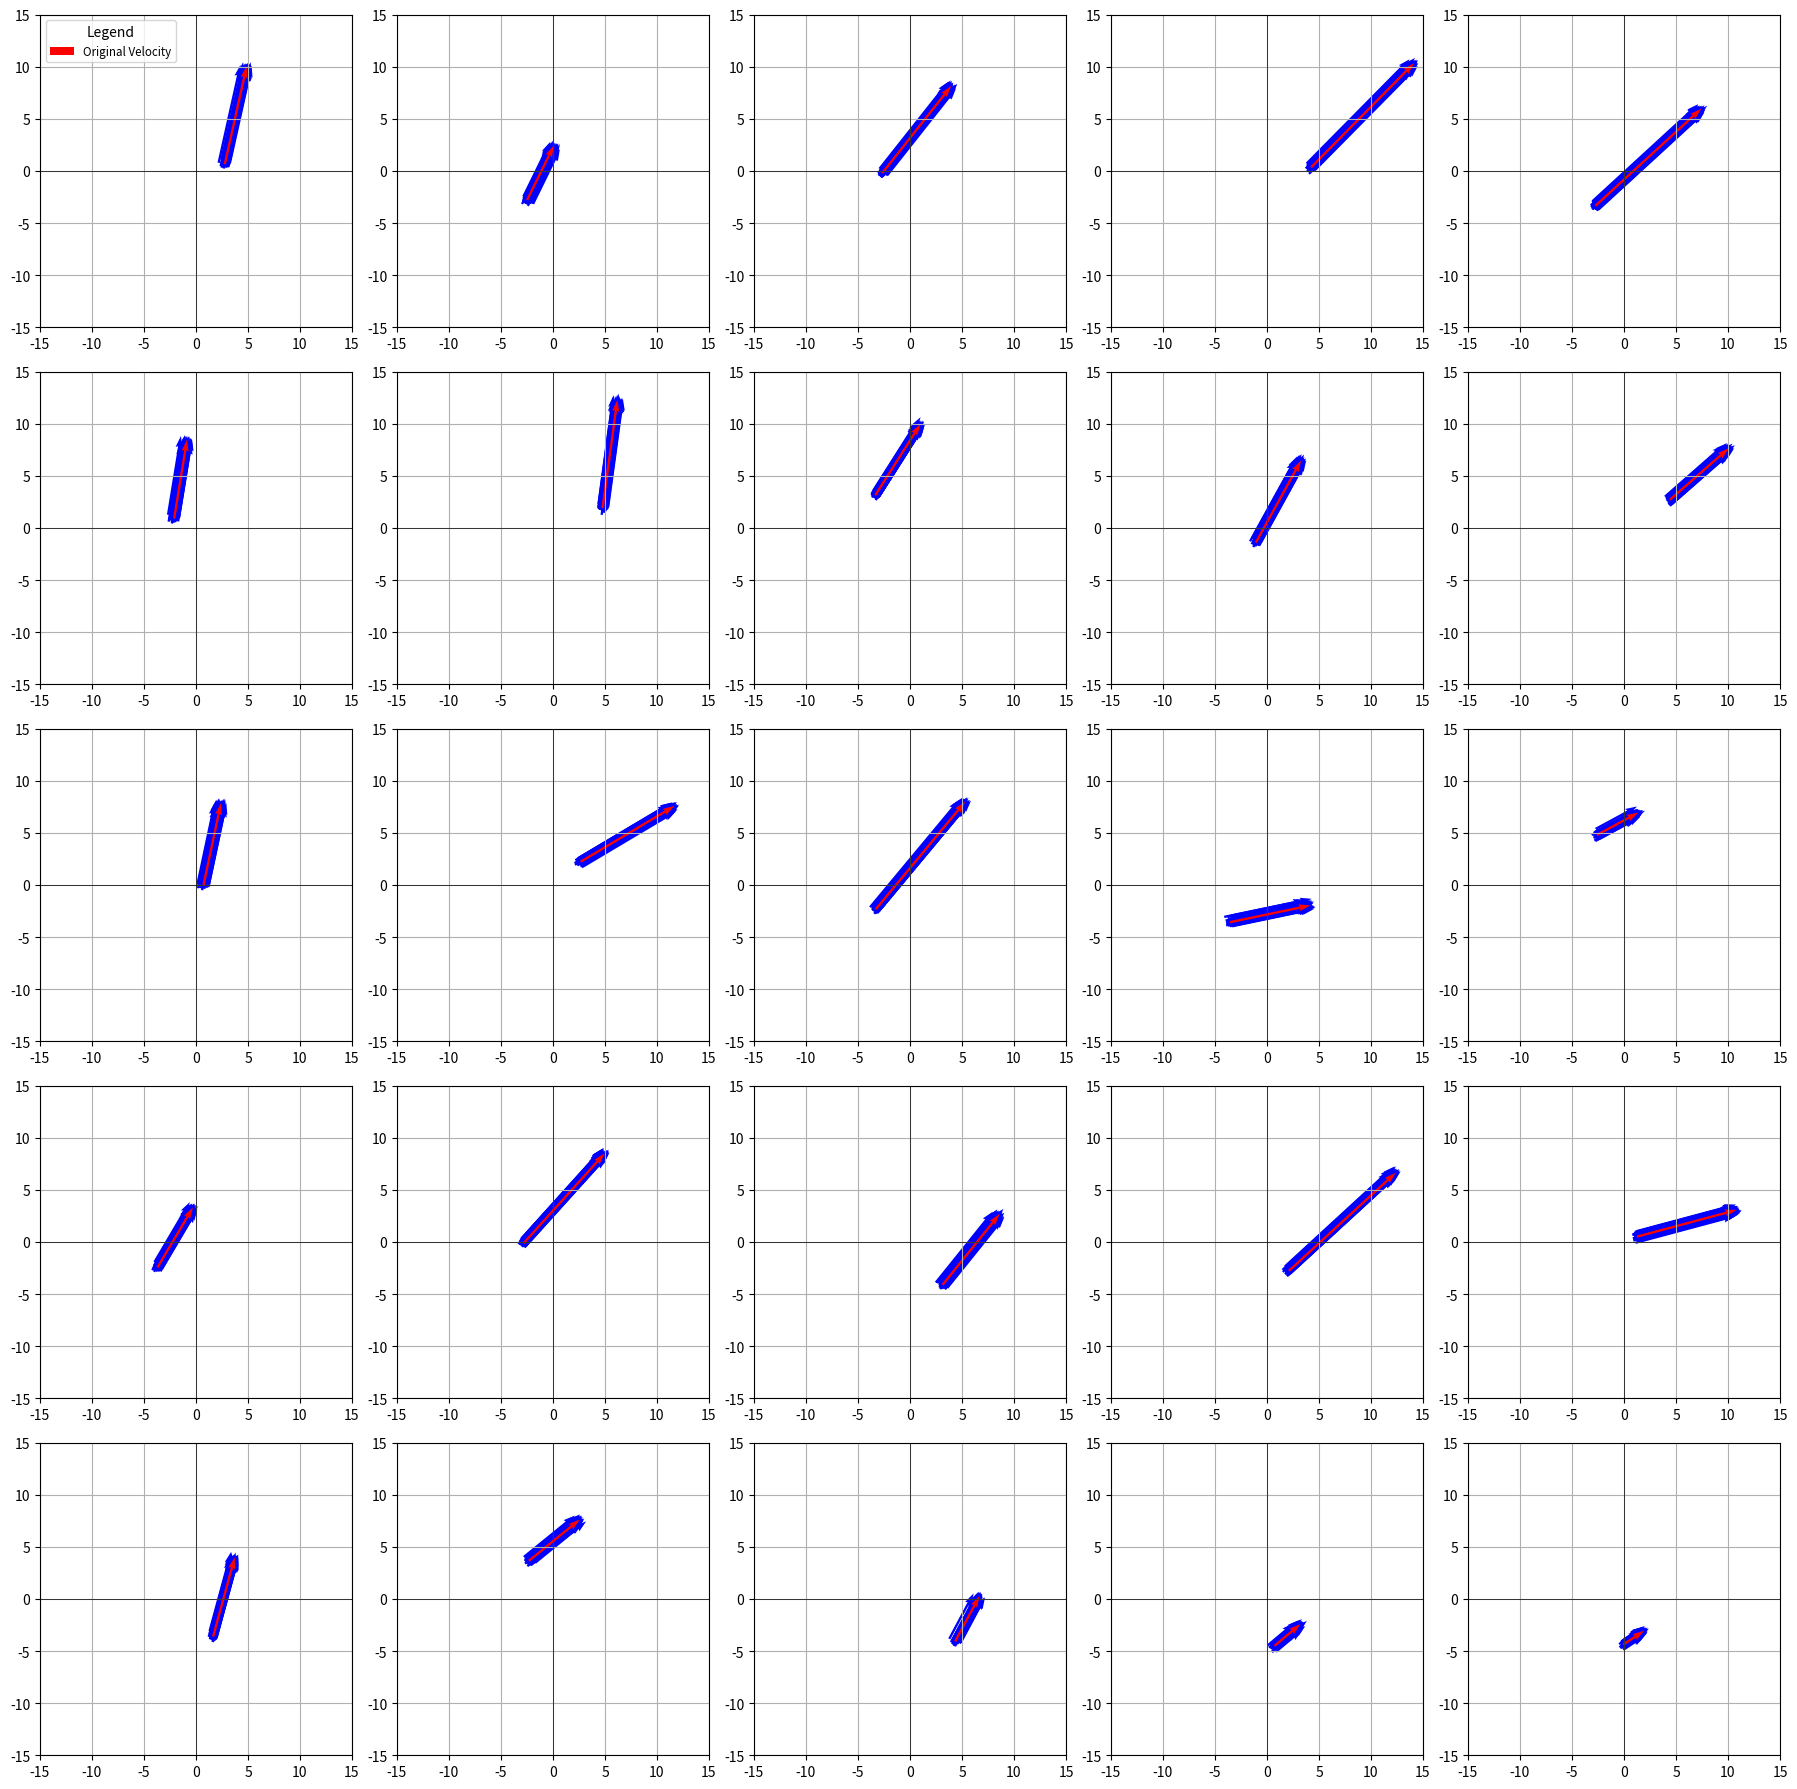

The matplotlib source for this figure:
import numpy as np
import matplotlib.pyplot as plt


def add_noise_to_velocity(velocity, direction_noise_degrees, magnitude_noise_percentage):
    angle = np.arctan2(velocity[1], velocity[0])
    magnitude = np.linalg.norm(velocity)
    magnitude_noise_percentage = magnitude_noise_percentage / 100

    # Convert direction noise from degrees to radians
    direction_noise_radians = np.radians(direction_noise_degrees)

    # Directional noise: adding Gaussian noise to the angle
    noisy_angle = angle + np.random.normal(0, direction_noise_radians)

    # Magnitude noise: adding Gaussian noise to the magnitude
    magnitude_noise = magnitude_noise_percentage * magnitude
    noisy_magnitude = magnitude + np.random.normal(0, magnitude_noise)

    # Convert polar back to Cartesian coordinates
    noisy_velocity_x = noisy_magnitude * np.cos(noisy_angle)
    noisy_velocity_y = noisy_magnitude * np.sin(noisy_angle)

    return np.array([noisy_velocity_x, noisy_velocity_y])


def add_noise_to_initial_position(position, noise_level):
    noisy_x = position[0] + np.random.normal(0, noise_level)
    noisy_y = position[1] + np.random.normal(0, noise_level)
    return np.array([noisy_x, noisy_y])


def plot_vectors(base_velocities, noise_positions, noisy_velocities, init_position, subplot_index):
    ax = plt.subplot(5, 5, subplot_index + 1)
    for pos, vel in zip(noise_positions, noisy_velocities):
        ax.quiver(pos[0], pos[1], vel[0], vel[1], color='b', scale=1, scale_units='xy', angles='xy')
    ax.quiver(init_position[0], init_position[1], base_velocities[0], base_velocities[1], color='r', scale=1,
               scale_units='xy', angles='xy', label='Original Velocity')
    ax.set_xlim(-15, 15)
    ax.set_ylim(-15, 15)
    ax.axhline(0, color='black', linewidth=0.5)
    ax.axvline(0, color='black', linewidth=0.5)
    ax.grid(True)
    if subplot_index == 0:
        ax.legend(loc='upper left', fontsize='small', title='Legend')

for j in range(1):
    plt.figure(figsize=(18, 18))
    noise_level_direction = 0  # Noise level in degrees
    noise_level_magnitude = 0  # Noise level in percentage
    position_noise_level = .2  # Noise level for initial position
    for i in range(25):
        # Generate new initial position and base velocity for each scenario
        initial_position = np.random.rand(2) * 10 - 5  # Random initial position within [-5, 5] for both x and y
        base_velocity = np.random.rand(2) * 10 + 1  # Random velocity vector ensuring magnitude is at least 2

        # Generate noisy velocities and positions for each scenario
        noisy_positions = []
        noisy_velocity = []
        for _ in range(100):
            noisy_vector = add_noise_to_velocity(base_velocity, noise_level_direction, noise_level_magnitude)
            noisy_position = add_noise_to_initial_position(initial_position, position_noise_level)
            noisy_positions.append(noisy_position)
            noisy_velocity.append(noisy_vector)

        # Plotting the result for the current scenario
        plot_vectors(base_velocity, noisy_positions, noisy_velocity, initial_position, i)

    plt.tight_layout()
    plt.savefig(f"noisy_vector_{j}.png", dpi=300)
    print(f"Saved figure {j}")

